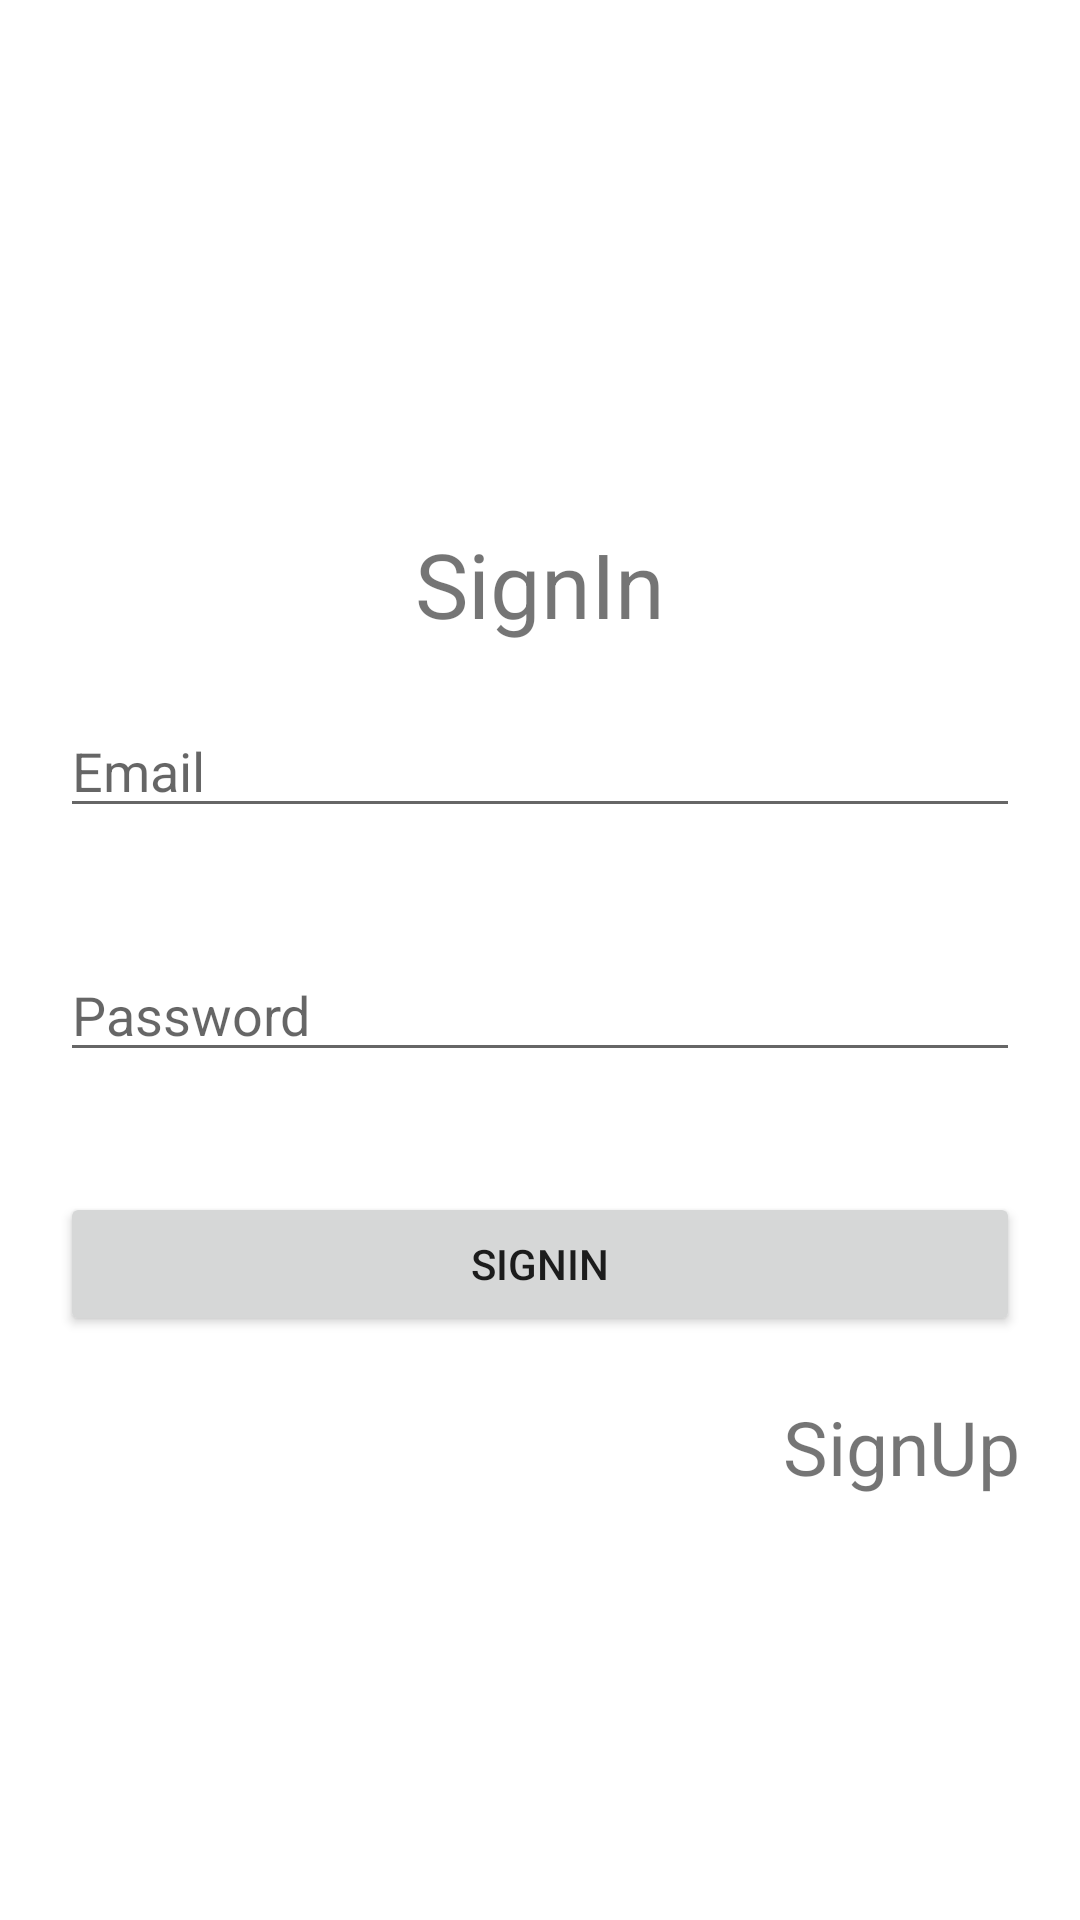

Reconstruct the res/layout file that produces this screen, plus the resources it refers to.
<!-- AndroidManifest.xml: application theme Theme.FirebaseLearn -->
<!-- res/layout/activity_sign_in.xml -->
<?xml version="1.0" encoding="utf-8"?>
<RelativeLayout xmlns:android="http://schemas.android.com/apk/res/android"
    xmlns:app="http://schemas.android.com/apk/res-auto"
    xmlns:tools="http://schemas.android.com/tools"
    android:layout_width="match_parent"
    android:layout_height="match_parent"
    tools:context=".SignInActivity">
    <LinearLayout
        android:id="@+id/topLayout"
        android:layout_width="match_parent"
        android:layout_height="wrap_content"
        android:orientation="vertical"
        android:layout_centerInParent="true">
        <TextView
            android:layout_width="wrap_content"
            android:layout_height="wrap_content"
            android:text="SignIn"
            android:layout_gravity="center"
            android:textSize="30sp"/>
        <EditText
            android:id="@+id/emailTxt"
            android:layout_width="match_parent"
            android:layout_height="wrap_content"
            android:hint="Email"
            android:layout_margin="20dp"/>
        <EditText
            android:id="@+id/passwordTxt"
            android:layout_width="match_parent"
            android:layout_height="wrap_content"
            android:hint="Password"
            android:layout_margin="20dp"/>
        <Button
            android:id="@+id/signInButton"
            android:layout_width="match_parent"
            android:layout_height="wrap_content"
            android:layout_margin="20dp"
            android:text="SignIn"/>
    </LinearLayout>
    <TextView
        android:id="@+id/signUpButton"
        android:layout_width="wrap_content"
        android:layout_height="wrap_content"
        android:text="SignUp"
        android:layout_below="@+id/topLayout"
        android:layout_alignParentRight="true"
        android:textSize="25sp"
        android:layout_marginRight="20dp"/>

</RelativeLayout>
<!-- resources referenced by this layout -->
<resources>
  <style name="Theme.FirebaseLearn" parent="Theme.MaterialComponents.DayNight.DarkActionBar">
          
          <item name="colorPrimary">@color/purple_500</item>
          <item name="colorPrimaryVariant">@color/purple_700</item>
          <item name="colorOnPrimary">@color/white</item>
          
          <item name="colorSecondary">@color/teal_200</item>
          <item name="colorSecondaryVariant">@color/teal_700</item>
          <item name="colorOnSecondary">@color/black</item>
          
          <item name="android:statusBarColor" tools:targetApi="l">?attr/colorPrimaryVariant</item>
          
      </style>
  <!-- not gathered from this repository: default colours our renderer supplied (Android Studio template values) -->
  <color name="purple_500">#FF6200EE</color>
  <color name="purple_700">#FF3700B3</color>
  <color name="teal_200">#FF03DAC5</color>
  <color name="teal_700">#FF018786</color>
  <color name="black">#FF000000</color>
  <color name="white">#FFFFFFFF</color>
</resources>
